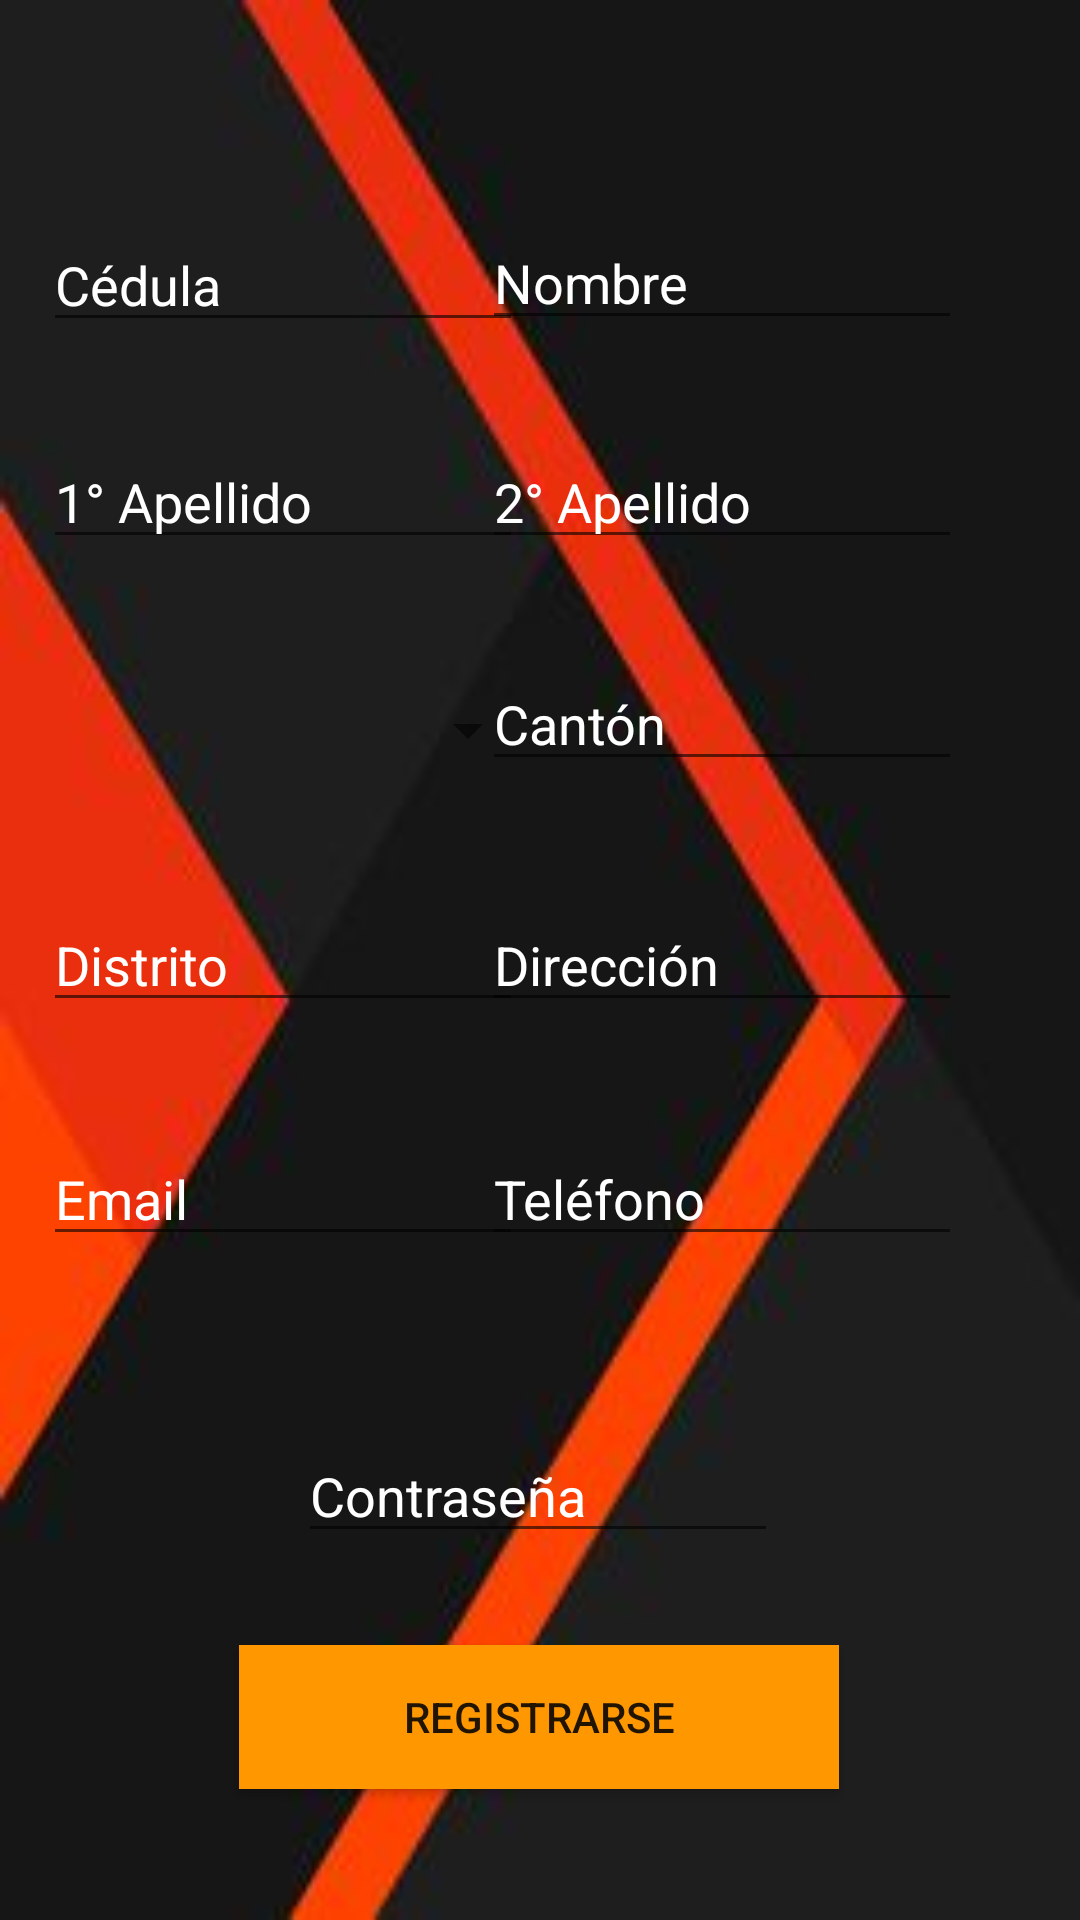

Write the Android layout XML for this screen, with the resource values it uses.
<!-- AndroidManifest.xml: application theme AppTheme -->
<!-- res/layout/activity_registry.xml -->
<?xml version="1.0" encoding="utf-8"?>
<android.support.constraint.ConstraintLayout xmlns:android="http://schemas.android.com/apk/res/android"
    xmlns:app="http://schemas.android.com/apk/res-auto"
    xmlns:tools="http://schemas.android.com/tools"
    android:layout_width="match_parent"
    android:layout_height="match_parent"
    tools:context=".RegistryActivity"
    android:background="@drawable/login">


    <Spinner
        android:id="@+id/spnProvincia"
        android:layout_width="166dp"
        android:layout_height="38dp"
        android:layout_marginStart="8dp"
        android:layout_marginLeft="8dp"
        android:layout_marginTop="8dp"
        android:layout_marginEnd="8dp"
        android:layout_marginRight="8dp"
        android:layout_marginBottom="8dp"
        app:layout_constraintBottom_toBottomOf="parent"
        app:layout_constraintEnd_toEndOf="parent"
        app:layout_constraintHorizontal_bias="0.034"
        app:layout_constraintStart_toStartOf="parent"
        app:layout_constraintTop_toTopOf="parent"
        app:layout_constraintVertical_bias="0.369" />

    <EditText
        android:id="@+id/txtID"
        android:layout_width="160dp"
        android:layout_height="wrap_content"
        android:layout_marginStart="8dp"
        android:layout_marginLeft="8dp"
        android:layout_marginTop="8dp"
        android:layout_marginEnd="8dp"
        android:layout_marginRight="8dp"
        android:layout_marginBottom="8dp"
        android:ems="10"
        android:inputType="number"
        android:hint="@string/ID"
        android:textColorHint="@color/colorWhite"
        android:textColor="@color/colorWhite"
        app:layout_constraintBottom_toBottomOf="parent"
        app:layout_constraintEnd_toEndOf="parent"
        app:layout_constraintHorizontal_bias="0.034"
        app:layout_constraintStart_toStartOf="parent"
        app:layout_constraintTop_toTopOf="parent"
        app:layout_constraintVertical_bias="0.111" />


    <EditText
        android:id="@+id/txtName"
        android:layout_width="160dp"
        android:layout_height="wrap_content"
        android:layout_marginStart="8dp"
        android:layout_marginLeft="8dp"
        android:layout_marginTop="8dp"
        android:layout_marginEnd="8dp"
        android:layout_marginRight="8dp"
        android:layout_marginBottom="8dp"
        android:ems="10"
        android:inputType="textPersonName"
        android:hint="@string/Name"
        android:textColorHint="@color/colorWhite"
        android:textColor="@color/colorWhite"
        app:layout_constraintBottom_toBottomOf="parent"
        app:layout_constraintEnd_toEndOf="parent"
        app:layout_constraintHorizontal_bias="0.829"
        app:layout_constraintStart_toStartOf="parent"
        app:layout_constraintTop_toTopOf="parent"
        app:layout_constraintVertical_bias="0.11" />


    <EditText
        android:id="@+id/txtLastName1"
        android:layout_width="160dp"
        android:layout_height="wrap_content"
        android:layout_marginStart="8dp"
        android:layout_marginLeft="8dp"
        android:layout_marginTop="8dp"
        android:layout_marginEnd="8dp"
        android:layout_marginRight="8dp"
        android:layout_marginBottom="8dp"
        android:ems="10"
        android:inputType="textPersonName"
        android:hint="@string/Last_Name_1"
        android:textColorHint="@color/colorWhite"
        android:textColor="@color/colorWhite"
        app:layout_constraintBottom_toBottomOf="parent"
        app:layout_constraintEnd_toEndOf="parent"
        app:layout_constraintHorizontal_bias="0.034"
        app:layout_constraintStart_toStartOf="parent"
        app:layout_constraintTop_toTopOf="parent"
        app:layout_constraintVertical_bias="0.235" />

    <EditText
        android:id="@+id/txtLastName2"
        android:layout_width="160dp"
        android:layout_height="wrap_content"
        android:layout_marginStart="8dp"
        android:layout_marginLeft="8dp"
        android:layout_marginTop="8dp"
        android:layout_marginEnd="8dp"
        android:layout_marginRight="8dp"
        android:layout_marginBottom="8dp"
        android:ems="10"
        android:inputType="textPersonName"
        android:hint="@string/Last_Name_2"
        android:textColorHint="@color/colorWhite"
        android:textColor="@color/colorWhite"
        app:layout_constraintBottom_toBottomOf="parent"
        app:layout_constraintEnd_toEndOf="parent"
        app:layout_constraintHorizontal_bias="0.829"
        app:layout_constraintStart_toStartOf="parent"
        app:layout_constraintTop_toTopOf="parent"
        app:layout_constraintVertical_bias="0.235" />


    <EditText
        android:id="@+id/txtCanton"
        android:layout_width="160dp"
        android:layout_height="wrap_content"
        android:layout_marginStart="8dp"
        android:layout_marginLeft="8dp"
        android:layout_marginTop="8dp"
        android:layout_marginEnd="8dp"
        android:layout_marginRight="8dp"
        android:layout_marginBottom="8dp"
        android:ems="10"
        android:inputType="textPersonName"
        android:hint="@string/Canton"
        android:textColorHint="@color/colorWhite"
        android:textColor="@color/colorWhite"
        app:layout_constraintBottom_toBottomOf="parent"
        app:layout_constraintEnd_toEndOf="parent"
        app:layout_constraintHorizontal_bias="0.829"
        app:layout_constraintStart_toStartOf="parent"
        app:layout_constraintTop_toTopOf="parent"
        app:layout_constraintVertical_bias="0.362" />


    <EditText
        android:id="@+id/txtDistrito"
        android:layout_width="160dp"
        android:layout_height="wrap_content"
        android:layout_marginStart="8dp"
        android:layout_marginLeft="8dp"
        android:layout_marginTop="8dp"
        android:layout_marginEnd="8dp"
        android:layout_marginRight="8dp"
        android:layout_marginBottom="8dp"
        android:ems="10"
        android:inputType="textPersonName"
        android:hint="@string/Distrito"
        android:textColorHint="@color/colorWhite"
        android:textColor="@color/colorWhite"
        app:layout_constraintBottom_toBottomOf="parent"
        app:layout_constraintEnd_toEndOf="parent"
        app:layout_constraintHorizontal_bias="0.034"
        app:layout_constraintStart_toStartOf="parent"
        app:layout_constraintTop_toTopOf="parent" />


    <EditText
        android:id="@+id/txtDirection"
        android:layout_width="160dp"
        android:layout_height="wrap_content"
        android:layout_marginStart="8dp"
        android:layout_marginLeft="8dp"
        android:layout_marginTop="8dp"
        android:layout_marginEnd="8dp"
        android:layout_marginRight="8dp"
        android:layout_marginBottom="8dp"
        android:ems="10"
        android:inputType="textPersonName"
        android:hint="@string/Direction"
        android:textColorHint="@color/colorWhite"
        android:textColor="@color/colorWhite"
        app:layout_constraintBottom_toBottomOf="parent"
        app:layout_constraintEnd_toEndOf="parent"
        app:layout_constraintHorizontal_bias="0.829"
        app:layout_constraintStart_toStartOf="parent"
        app:layout_constraintTop_toTopOf="parent" />

    <EditText
        android:id="@+id/txtEmail"
        android:layout_width="160dp"
        android:layout_height="wrap_content"
        android:layout_marginStart="8dp"
        android:layout_marginLeft="8dp"
        android:layout_marginTop="8dp"
        android:layout_marginEnd="8dp"
        android:layout_marginRight="8dp"
        android:layout_marginBottom="8dp"
        android:ems="10"
        android:inputType="textEmailAddress"
        android:hint="@string/Email"
        android:textColorHint="@color/colorWhite"
        android:textColor="@color/colorWhite"
        app:layout_constraintBottom_toBottomOf="parent"
        app:layout_constraintEnd_toEndOf="parent"
        app:layout_constraintHorizontal_bias="0.034"
        app:layout_constraintStart_toStartOf="parent"
        app:layout_constraintTop_toTopOf="parent"
        app:layout_constraintVertical_bias="0.634" />


    <EditText
        android:id="@+id/txtTelephone"
        android:layout_width="160dp"
        android:layout_height="wrap_content"
        android:layout_marginStart="8dp"
        android:layout_marginLeft="8dp"
        android:layout_marginTop="8dp"
        android:layout_marginEnd="8dp"
        android:layout_marginRight="8dp"
        android:layout_marginBottom="8dp"
        android:ems="10"
        android:inputType="number"
        android:hint="@string/Telephone"
        android:textColorHint="@color/colorWhite"
        android:textColor="@color/colorWhite"
        app:layout_constraintBottom_toBottomOf="parent"
        app:layout_constraintEnd_toEndOf="parent"
        app:layout_constraintHorizontal_bias="0.829"
        app:layout_constraintStart_toStartOf="parent"
        app:layout_constraintTop_toTopOf="parent"
        app:layout_constraintVertical_bias="0.634" />

    <EditText
        android:id="@+id/txtPassword"
        android:layout_width="160dp"
        android:layout_height="wrap_content"
        android:layout_marginStart="8dp"
        android:layout_marginLeft="8dp"
        android:layout_marginTop="8dp"
        android:layout_marginEnd="8dp"
        android:layout_marginRight="8dp"
        android:layout_marginBottom="8dp"
        android:ems="10"
        android:inputType="textPassword"
        android:hint="@string/Password"
        android:textColorHint="@color/colorWhite"
        android:textColor="@color/colorWhite"
        app:layout_constraintBottom_toBottomOf="parent"
        app:layout_constraintEnd_toEndOf="parent"
        app:layout_constraintHorizontal_bias="0.497"
        app:layout_constraintStart_toStartOf="parent"
        app:layout_constraintTop_toTopOf="parent"
        app:layout_constraintVertical_bias="0.804" />

    <Button
        android:id="@+id/btnRegistry"
        android:layout_width="200dp"
        android:layout_height="wrap_content"
        android:layout_marginStart="8dp"
        android:layout_marginLeft="8dp"
        android:layout_marginTop="8dp"
        android:layout_marginEnd="8dp"
        android:layout_marginRight="8dp"
        android:layout_marginBottom="8dp"
        android:background="@color/colorOrange"
        android:text="@string/Boton_Registro"
        app:layout_constraintBottom_toBottomOf="parent"
        app:layout_constraintEnd_toEndOf="parent"
        app:layout_constraintHorizontal_bias="0.497"
        app:layout_constraintStart_toStartOf="parent"
        app:layout_constraintTop_toTopOf="parent"
        app:layout_constraintVertical_bias="0.938" />

</android.support.constraint.ConstraintLayout>
<!-- resources referenced by this layout -->
<resources>
  <color name="colorOrange">#FF9800</color>
  <color name="colorWhite">#FFFFFF</color>
  <!-- drawable login: jpg bitmap (drawable, 6898 bytes) -->
  <string name="Boton_Registro">Registrarse</string>
  <string name="Canton">Cantón</string>
  <string name="Direction">Dirección</string>
  <string name="Distrito">Distrito</string>
  <string name="Email">Email</string>
  <string name="ID">Cédula</string>
  <string name="Last_Name_1">1° Apellido</string>
  <string name="Last_Name_2">2° Apellido</string>
  <string name="Name">Nombre</string>
  <string name="Password">Contraseña</string>
  <string name="Telephone">Teléfono</string>
  <style name="AppTheme" parent="Theme.AppCompat.Light.DarkActionBar">
          
          <item name="colorPrimary">@color/colorPrimary</item>
          <item name="colorPrimaryDark">@color/colorPrimaryDark</item>
          <item name="colorAccent">@color/colorAccent</item>
      </style>
  <color name="colorPrimary">#008577</color>
  <color name="colorPrimaryDark">#00574B</color>
  <color name="colorAccent">#b6f1d7</color>
</resources>
